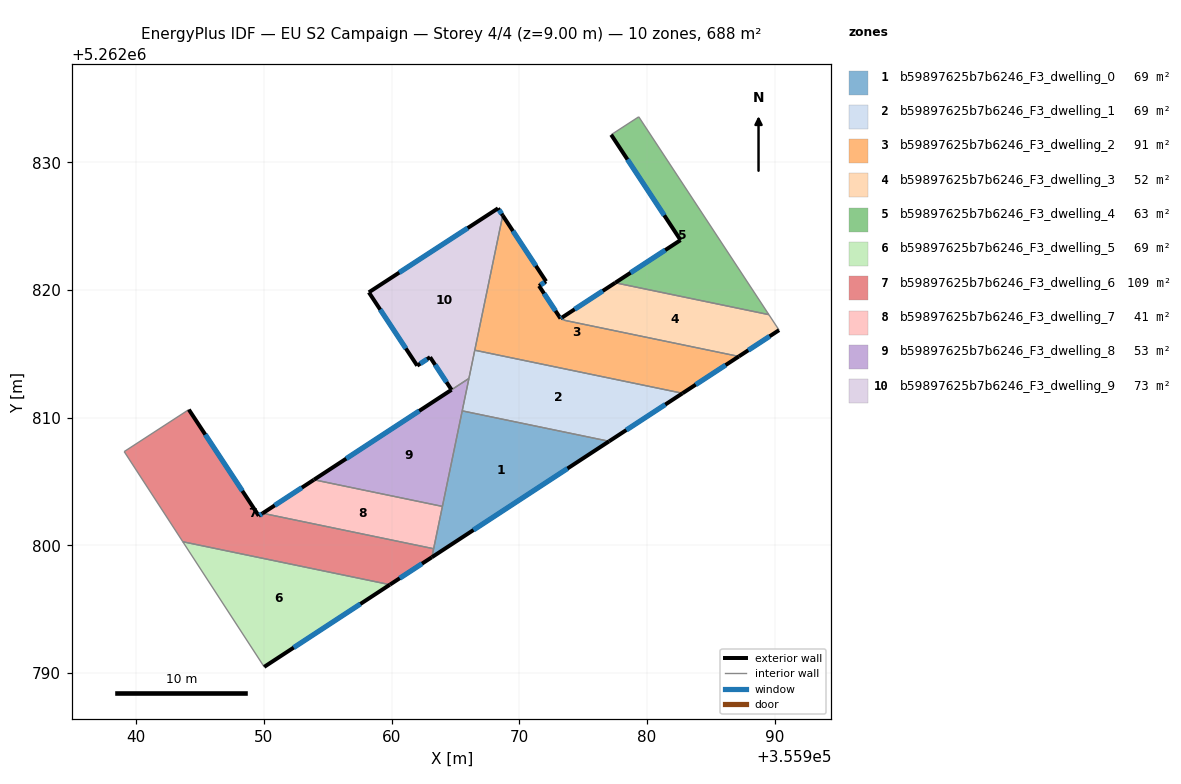
=== STOREY PLAN SPEC (per zone: floor XY polygon, exterior-wall plan segments, windows/doors) ===
zone 1: b59897625b7b6246_F3_dwelling_0  (68.8 m²)
  floor: (355977.03, 5262808.16) (355963.16, 5262799.08) (355965.53, 5262810.54)
  exterior wall: (355963.16, 5262799.08) – (355977.03, 5262808.16)  [16.6 m]
    window: (355966.42, 5262801.21) – (355973.78, 5262806.03)  [14.0 m²]
  interior walls: 4
zone 2: b59897625b7b6246_F3_dwelling_1  (68.8 m²)
  floor: (355982.78, 5262811.92) (355977.03, 5262808.16) (355965.53, 5262810.54) (355966.52, 5262815.29)
  exterior wall: (355977.03, 5262808.16) – (355982.78, 5262811.92)  [6.9 m]
    window: (355978.39, 5262809.04) – (355981.43, 5262811.04)  [5.8 m²]
  interior walls: 4
zone 3: b59897625b7b6246_F3_dwelling_2  (91.5 m²)
  floor: (355987.20, 5262814.80) (355982.78, 5262811.92) (355966.52, 5262815.29) (355968.70, 5262825.84) (355972.10, 5262820.68) (355971.55, 5262820.33) (355973.23, 5262817.78) (355973.36, 5262817.86) (355973.50, 5262817.64)
  exterior wall: (355972.10, 5262820.68) – (355968.70, 5262825.84)  [6.2 m]
    window: (355971.30, 5262821.89) – (355969.50, 5262824.63)  [5.2 m²]
  exterior wall: (355971.55, 5262820.33) – (355972.10, 5262820.68)  [0.7 m]
    window: (355971.68, 5262820.41) – (355971.97, 5262820.60)  [0.6 m²]
  exterior wall: (355973.23, 5262817.78) – (355971.55, 5262820.33)  [3.1 m]
    window: (355972.84, 5262818.37) – (355971.94, 5262819.73)  [2.6 m²]
  exterior wall: (355973.36, 5262817.86) – (355973.23, 5262817.78)  [0.2 m]
    window: (355973.33, 5262817.84) – (355973.26, 5262817.79)  [0.1 m²]
  exterior wall: (355982.78, 5262811.92) – (355987.20, 5262814.80)  [5.3 m]
    window: (355983.82, 5262812.60) – (355986.16, 5262814.13)  [4.4 m²]
  interior walls: 4
zone 4: b59897625b7b6246_F3_dwelling_3  (51.8 m²)
  floor: (355989.55, 5262818.08) (355990.35, 5262816.86) (355987.20, 5262814.80) (355973.50, 5262817.64) (355973.36, 5262817.86) (355977.52, 5262820.57)
  exterior wall: (355977.52, 5262820.57) – (355973.36, 5262817.86)  [5.0 m]
    window: (355976.54, 5262819.93) – (355974.34, 5262818.50)  [4.2 m²]
  exterior wall: (355987.20, 5262814.80) – (355990.35, 5262816.86)  [3.8 m]
    window: (355987.93, 5262815.29) – (355989.61, 5262816.38)  [3.2 m²]
  interior walls: 4
zone 5: b59897625b7b6246_F3_dwelling_4  (63.1 m²)
  floor: (355979.36, 5262833.57) (355989.55, 5262818.08) (355977.52, 5262820.57) (355982.63, 5262823.92) (355977.20, 5262832.17)
  exterior wall: (355982.63, 5262823.92) – (355977.52, 5262820.57)  [6.1 m]
    window: (355981.43, 5262823.13) – (355978.72, 5262821.36)  [5.2 m²]
  exterior wall: (355977.20, 5262832.17) – (355982.63, 5262823.92)  [9.9 m]
    window: (355978.47, 5262830.23) – (355981.35, 5262825.85)  [8.3 m²]
  interior walls: 3
zone 6: b59897625b7b6246_F3_dwelling_5  (68.8 m²)
  floor: (355959.87, 5262796.93) (355950.02, 5262790.49) (355943.65, 5262800.29)
  exterior wall: (355950.02, 5262790.49) – (355959.87, 5262796.93)  [11.8 m]
    window: (355952.34, 5262792.00) – (355957.56, 5262795.42)  [9.9 m²]
  interior walls: 2
zone 7: b59897625b7b6246_F3_dwelling_6  (108.6 m²)
  floor: (355963.29, 5262799.75) (355963.16, 5262799.08) (355959.87, 5262796.93) (355943.65, 5262800.29) (355939.06, 5262807.35) (355944.12, 5262810.64) (355949.60, 5262802.32) (355949.91, 5262802.52)
  exterior wall: (355959.87, 5262796.93) – (355963.16, 5262799.08)  [3.9 m]
    window: (355960.64, 5262797.43) – (355962.38, 5262798.58)  [3.3 m²]
  exterior wall: (355949.60, 5262802.32) – (355944.12, 5262810.64)  [10.0 m]
    window: (355948.31, 5262804.28) – (355945.41, 5262808.69)  [8.4 m²]
  exterior wall: (355949.91, 5262802.52) – (355949.60, 5262802.32)  [0.4 m]
    window: (355949.83, 5262802.47) – (355949.67, 5262802.37)  [0.3 m²]
  interior walls: 5
zone 8: b59897625b7b6246_F3_dwelling_7  (40.5 m²)
  floor: (355963.98, 5262803.06) (355963.29, 5262799.75) (355949.91, 5262802.52) (355953.92, 5262805.15)
  exterior wall: (355953.92, 5262805.15) – (355949.91, 5262802.52)  [4.8 m]
    window: (355952.98, 5262804.53) – (355950.85, 5262803.14)  [4.0 m²]
  interior walls: 3
zone 9: b59897625b7b6246_F3_dwelling_8  (52.6 m²)
  floor: (355966.06, 5262813.08) (355963.98, 5262803.06) (355953.92, 5262805.15)
  exterior wall: (355964.70, 5262812.19) – (355953.92, 5262805.15)  [12.9 m]
    window: (355962.16, 5262810.54) – (355956.45, 5262806.80)  [10.9 m²]
  interior walls: 4
zone 10: b59897625b7b6246_F3_dwelling_9  (73.3 m²)
  floor: (355968.34, 5262826.40) (355968.70, 5262825.84) (355966.06, 5262813.08) (355964.70, 5262812.19) (355963.02, 5262814.75) (355962.01, 5262814.08) (355958.22, 5262819.82)
  exterior wall: (355962.01, 5262814.08) – (355963.02, 5262814.75)  [1.2 m]
    window: (355962.24, 5262814.24) – (355962.78, 5262814.59)  [1.0 m²]
  exterior wall: (355958.22, 5262819.82) – (355962.01, 5262814.08)  [6.9 m]
    window: (355959.11, 5262818.48) – (355961.12, 5262815.43)  [5.8 m²]
  exterior wall: (355968.34, 5262826.40) – (355958.22, 5262819.82)  [12.1 m]
    window: (355965.96, 5262824.86) – (355960.60, 5262821.37)  [10.2 m²]
  exterior wall: (355968.70, 5262825.84) – (355968.34, 5262826.40)  [0.7 m]
    window: (355968.62, 5262825.98) – (355968.42, 5262826.27)  [0.6 m²]
  exterior wall: (355963.02, 5262814.75) – (355964.70, 5262812.19)  [3.1 m]
    window: (355963.41, 5262814.15) – (355964.30, 5262812.79)  [2.6 m²]
  interior walls: 3

=== DERIVED (storey summary) ===
Building: EU S2 Campaign
Storey: 4 of 4  (floor level z = 9.00 m)
Storey gross floor area: 687.6 m²
Zones on this storey: 10
  - b59897625b7b6246_F3_dwelling_0: floor 68.8 m²; exterior wall 16.6 m (49.8 m²); 1 window(s) 14.0 m²; WWR 28.1%
  - b59897625b7b6246_F3_dwelling_1: floor 68.8 m²; exterior wall 6.9 m (20.6 m²); 1 window(s) 5.8 m²; WWR 28.1%
  - b59897625b7b6246_F3_dwelling_2: floor 91.5 m²; exterior wall 15.3 m (45.9 m²); 5 window(s) 12.9 m²; WWR 28.1%
  - b59897625b7b6246_F3_dwelling_3: floor 51.8 m²; exterior wall 8.7 m (26.2 m²); 2 window(s) 7.4 m²; WWR 28.1%
  - b59897625b7b6246_F3_dwelling_4: floor 63.1 m²; exterior wall 16.0 m (48.0 m²); 2 window(s) 13.5 m²; WWR 28.1%
  - b59897625b7b6246_F3_dwelling_5: floor 68.8 m²; exterior wall 11.8 m (35.3 m²); 1 window(s) 9.9 m²; WWR 28.1%
  - b59897625b7b6246_F3_dwelling_6: floor 108.6 m²; exterior wall 14.3 m (42.8 m²); 3 window(s) 12.0 m²; WWR 28.1%
  - b59897625b7b6246_F3_dwelling_7: floor 40.5 m²; exterior wall 4.8 m (14.4 m²); 1 window(s) 4.0 m²; WWR 28.1%
  - b59897625b7b6246_F3_dwelling_8: floor 52.6 m²; exterior wall 12.9 m (38.6 m²); 1 window(s) 10.9 m²; WWR 28.1%
  - b59897625b7b6246_F3_dwelling_9: floor 73.3 m²; exterior wall 23.9 m (71.6 m²); 5 window(s) 20.1 m²; WWR 28.1%
Zone adjacency (shared interzone walls):
  - b59897625b7b6246_F3_dwelling_0 ↔ b59897625b7b6246_F3_dwelling_1
  - b59897625b7b6246_F3_dwelling_0 ↔ b59897625b7b6246_F3_dwelling_6
  - b59897625b7b6246_F3_dwelling_0 ↔ b59897625b7b6246_F3_dwelling_7
  - b59897625b7b6246_F3_dwelling_0 ↔ b59897625b7b6246_F3_dwelling_8
  - b59897625b7b6246_F3_dwelling_1 ↔ b59897625b7b6246_F3_dwelling_2
  - b59897625b7b6246_F3_dwelling_1 ↔ b59897625b7b6246_F3_dwelling_8
  - b59897625b7b6246_F3_dwelling_1 ↔ b59897625b7b6246_F3_dwelling_9
  - b59897625b7b6246_F3_dwelling_2 ↔ b59897625b7b6246_F3_dwelling_3
  - b59897625b7b6246_F3_dwelling_2 ↔ b59897625b7b6246_F3_dwelling_9
  - b59897625b7b6246_F3_dwelling_3 ↔ b59897625b7b6246_F3_dwelling_4
  - b59897625b7b6246_F3_dwelling_5 ↔ b59897625b7b6246_F3_dwelling_6
  - b59897625b7b6246_F3_dwelling_6 ↔ b59897625b7b6246_F3_dwelling_7
  - b59897625b7b6246_F3_dwelling_7 ↔ b59897625b7b6246_F3_dwelling_8
  - b59897625b7b6246_F3_dwelling_8 ↔ b59897625b7b6246_F3_dwelling_9